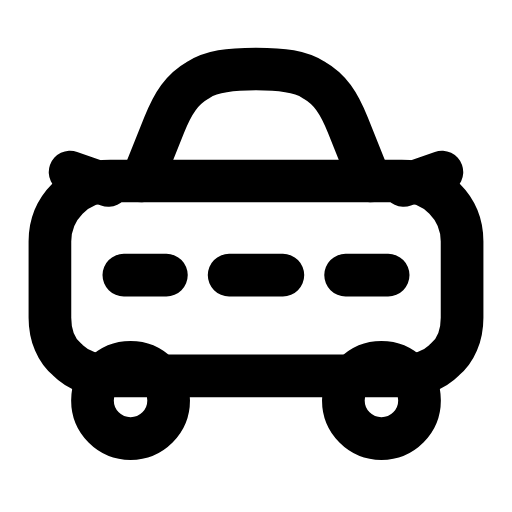
t = 0.00 s
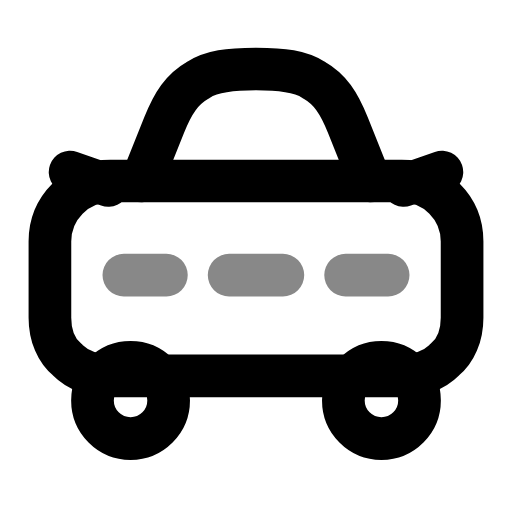
t = 0.27 s
t = 0.50 s: frame unchanged from t = 0.00 s, image omitted
t = 0.78 s: frame unchanged from t = 0.00 s, image omitted
t = 1.06 s: frame unchanged from t = 0.00 s, image omitted
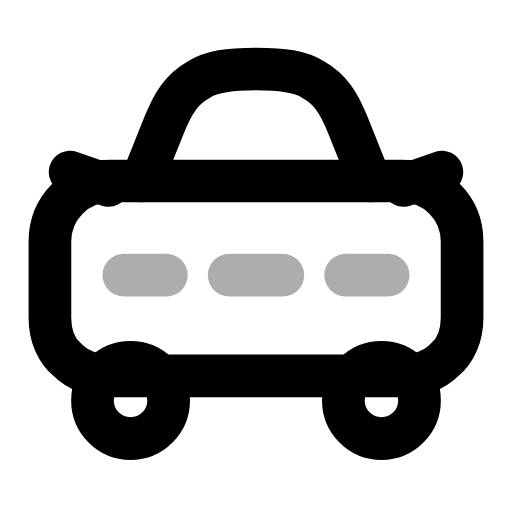
t = 1.33 s

The animated SVG that drew these frames (rendered in a browser with its animation timeline set to each time). Animation: 1 SMIL element (animate=1); one cycle of 1.60 s, repeats indefinitely.

<svg xmlns="http://www.w3.org/2000/svg" width="24" height="24" viewBox="0 0 24 24" fill="none"><g transform="translate(-0.6 -1.385) scale(1.05)"><path stroke="currentColor" stroke-width="1.905" stroke-linecap="round" stroke-linejoin="round" fill="none" d="M6.9 9.4L7.9 6.9C8.3 5.9 8.7 5.3 9.4 4.9C10 4.5 10.8 4.4 12 4.4S14 4.5 14.6 4.9C15.3 5.3 15.7 5.9 16.1 6.9L17.1 9.4"></path><path stroke="currentColor" stroke-width="1.905" stroke-linecap="round" stroke-linejoin="round" fill="none" d="M5.5 9.4L18.5 9.4C20 9.4 21.2 10.6 21.2 12.1L21.2 15.5C21.2 16.3 20.9 17 20.4 17.4C19.9 17.9 19.2 18.1 18.4 18.1L5.6 18.1C4.8 18.1 4.1 17.9 3.6 17.4C3.1 17 2.8 16.3 2.8 15.5L2.8 12.1C2.8 10.6 4 9.4 5.5 9.4Z"></path><path stroke="currentColor" stroke-width="1.905" stroke-linecap="round" stroke-linejoin="round" fill="none" d="M5.4 9.6L3.7 9M18.6 9.6L20.3 9"></path><path stroke="currentColor" stroke-width="1.905" stroke-linecap="round" stroke-linejoin="round" fill="none" d="M6.1 13.6L8 13.6M10.8 13.6L13.2 13.6M16 13.6L17.9 13.6"><animate attributeName="opacity" values="1;0.3;1;0.45;1;1;1;1;0.45;1;0.3;1;1" keyTimes="0;0.0675;0.135;0.2025;0.27;0.45;0.6;0.72;0.765;0.81;0.855;0.9;1" dur="1.6s" repeatCount="indefinite" calcMode="spline" keySplines="0.16 1 0.3 1;0.16 1 0.3 1;0.16 1 0.3 1;0.16 1 0.3 1;0.16 1 0.3 1;0.16 1 0.3 1;0.16 1 0.3 1;0.16 1 0.3 1;0.16 1 0.3 1;0.16 1 0.3 1;0.16 1 0.3 1;0.16 1 0.3 1"/></path><circle stroke="currentColor" stroke-width="1.905" stroke-linecap="round" stroke-linejoin="round" fill="none" cx="6.4" cy="19.2" r="1.7"></circle><circle stroke="currentColor" stroke-width="1.905" stroke-linecap="round" stroke-linejoin="round" fill="none" cx="17.6" cy="19.2" r="1.7"></circle></g></svg>
